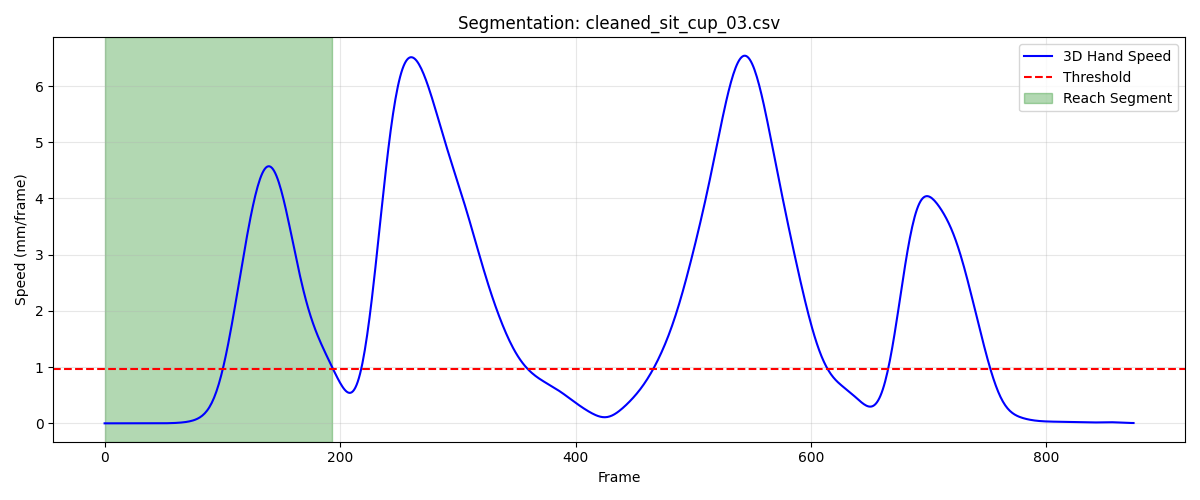

The data file committed next to this chart (first rows):
frame, sub_frame, shoulderr_x, shoulderr_y, shoulderr_z, humr1_x, humr1_y, humr1_z, humr2_x, humr2_y, humr2_z, humr3_x, humr3_y, humr3_z, humr4_x, humr4_y, humr4_z, humr5_x, humr5_y, humr5_z, humr6_x, humr6_y, humr6_z, humr7_x
1, 0, 184, -625.6, 325.8, 219, -584, 222.6, 225.5, -560.4, 154.1, 201.1, -630.6, 205.2, 176.4, -535.8, 214.7, 200.3, -618, 147.9, 188.6, -529.3, 160.1, 178
2, 0, 184, -625.5, 325.9, 219, -584, 222.6, 225.5, -560.4, 154.1, 201.1, -630.6, 205.3, 176.5, -535.7, 214.7, 200.3, -618, 147.9, 188.6, -529.3, 160.1, 178
3, 0, 184, -625.5, 325.9, 219, -584, 222.7, 225.5, -560.4, 154.1, 201.1, -630.5, 205.3, 176.5, -535.6, 214.8, 200.3, -618, 148, 188.6, -529.2, 160.2, 178
4, 0, 184, -625.5, 325.9, 219, -584, 222.7, 225.5, -560.3, 154.2, 201.1, -630.5, 205.3, 176.6, -535.5, 214.9, 200.3, -618, 148, 188.7, -529.2, 160.2, 178
5, 0, 184, -625.4, 326, 219, -583.9, 222.7, 225.5, -560.3, 154.2, 201.1, -630.5, 205.4, 176.6, -535.4, 214.9, 200.3, -618, 148, 188.7, -529.2, 160.2, 178.1
6, 0, 184, -625.4, 326, 218.9, -583.9, 222.8, 225.5, -560.3, 154.2, 201.1, -630.5, 205.4, 176.6, -535.3, 215, 200.3, -617.9, 148.1, 188.7, -529.2, 160.2, 178.1
7, 0, 184, -625.3, 326, 218.9, -583.9, 222.8, 225.6, -560.3, 154.3, 201.2, -630.4, 205.4, 176.7, -535.2, 215, 200.3, -617.9, 148.1, 188.7, -529.2, 160.2, 178.1
8, 0, 184, -625.3, 326.1, 218.9, -583.8, 222.8, 225.6, -560.2, 154.3, 201.2, -630.4, 205.5, 176.7, -535.2, 215, 200.4, -617.9, 148.1, 188.7, -529.1, 160.3, 178.1
9, 0, 184, -625.2, 326.1, 218.9, -583.8, 222.8, 225.6, -560.2, 154.3, 201.2, -630.4, 205.5, 176.7, -535.1, 215.1, 200.4, -617.9, 148.2, 188.7, -529.1, 160.3, 178.2
10, 0, 184, -625.2, 326.1, 218.9, -583.8, 222.9, 225.6, -560.2, 154.3, 201.2, -630.3, 205.5, 176.7, -535, 215.1, 200.4, -617.8, 148.2, 188.7, -529.1, 160.3, 178.2
11, 0, 184, -625.1, 326.2, 218.9, -583.7, 222.9, 225.6, -560.1, 154.4, 201.2, -630.3, 205.6, 176.8, -535, 215.1, 200.4, -617.8, 148.2, 188.7, -529.1, 160.3, 178.2
12, 0, 184, -625.1, 326.2, 218.9, -583.7, 222.9, 225.6, -560.1, 154.4, 201.2, -630.3, 205.6, 176.8, -534.9, 215.1, 200.4, -617.8, 148.3, 188.7, -529, 160.3, 178.2
13, 0, 184, -625, 326.2, 218.9, -583.7, 222.9, 225.6, -560.1, 154.4, 201.2, -630.2, 205.6, 176.8, -534.9, 215.2, 200.4, -617.8, 148.3, 188.7, -529, 160.3, 178.2
14, 0, 184, -625, 326.2, 218.9, -583.6, 223, 225.6, -560.1, 154.4, 201.3, -630.2, 205.7, 176.8, -534.9, 215.2, 200.5, -617.7, 148.3, 188.8, -529, 160.4, 178.3
15, 0, 184, -624.9, 326.3, 218.9, -583.6, 223, 225.6, -560, 154.5, 201.3, -630.2, 205.7, 176.8, -534.8, 215.2, 200.5, -617.7, 148.4, 188.8, -529, 160.4, 178.3
16, 0, 184.1, -624.9, 326.3, 219, -583.6, 223, 225.7, -560, 154.5, 201.3, -630.1, 205.7, 176.8, -534.8, 215.2, 200.5, -617.7, 148.4, 188.8, -528.9, 160.4, 178.3
17, 0, 184.1, -624.8, 326.3, 219, -583.6, 223.1, 225.7, -560, 154.5, 201.3, -630.1, 205.8, 176.8, -534.8, 215.2, 200.5, -617.7, 148.4, 188.8, -528.9, 160.4, 178.3
18, 0, 184.1, -624.8, 326.4, 219, -583.6, 223.1, 225.7, -560, 154.5, 201.3, -630.1, 205.8, 176.9, -534.8, 215.3, 200.5, -617.7, 148.4, 188.8, -528.9, 160.4, 178.4
19, 0, 184.1, -624.8, 326.4, 219, -583.5, 223.1, 225.7, -560, 154.6, 201.4, -630.1, 205.8, 176.9, -534.8, 215.3, 200.6, -617.7, 148.5, 188.8, -528.9, 160.5, 178.4
20, 0, 184.1, -624.8, 326.4, 219, -583.5, 223.1, 225.7, -560, 154.6, 201.4, -630.1, 205.9, 176.9, -534.8, 215.3, 200.6, -617.6, 148.5, 188.8, -528.9, 160.5, 178.4
21, 0, 184.1, -624.7, 326.5, 219, -583.5, 223.2, 225.7, -560, 154.6, 201.4, -630, 205.9, 176.9, -534.8, 215.3, 200.6, -617.6, 148.5, 188.9, -528.9, 160.5, 178.4
22, 0, 184.1, -624.7, 326.5, 219, -583.5, 223.2, 225.7, -560, 154.7, 201.4, -630, 205.9, 176.9, -534.8, 215.3, 200.6, -617.6, 148.6, 188.9, -528.9, 160.5, 178.4
23, 0, 184.1, -624.7, 326.5, 219, -583.5, 223.2, 225.7, -560, 154.7, 201.4, -630, 206, 176.9, -534.8, 215.3, 200.6, -617.6, 148.6, 188.9, -528.8, 160.6, 178.5
24, 0, 184.1, -624.7, 326.6, 219, -583.5, 223.3, 225.7, -560, 154.7, 201.5, -630, 206, 176.9, -534.8, 215.3, 200.7, -617.6, 148.6, 188.9, -528.8, 160.6, 178.5
25, 0, 184.1, -624.7, 326.6, 219, -583.5, 223.3, 225.7, -560, 154.7, 201.5, -630, 206, 176.9, -534.9, 215.3, 200.7, -617.6, 148.7, 188.9, -528.8, 160.6, 178.5
26, 0, 184.2, -624.7, 326.6, 219, -583.5, 223.3, 225.8, -560, 154.8, 201.5, -630, 206.1, 176.9, -534.9, 215.3, 200.7, -617.6, 148.7, 188.9, -528.8, 160.6, 178.5
27, 0, 184.2, -624.7, 326.7, 219, -583.5, 223.3, 225.8, -560, 154.8, 201.5, -630, 206.1, 176.9, -534.9, 215.3, 200.7, -617.6, 148.7, 188.9, -528.8, 160.7, 178.5
28, 0, 184.2, -624.7, 326.7, 219.1, -583.5, 223.4, 225.8, -560, 154.8, 201.6, -630, 206.1, 176.9, -535, 215.3, 200.7, -617.6, 148.8, 189, -528.8, 160.7, 178.5
29, 0, 184.2, -624.7, 326.7, 219.1, -583.5, 223.4, 225.8, -560, 154.9, 201.6, -630, 206.1, 176.9, -535, 215.4, 200.7, -617.6, 148.8, 189, -528.8, 160.7, 178.5
30, 0, 184.2, -624.7, 326.8, 219.1, -583.5, 223.4, 225.8, -560, 154.9, 201.6, -630, 206.2, 176.9, -535, 215.4, 200.7, -617.6, 148.8, 189, -528.8, 160.7, 178.6
31, 0, 184.2, -624.7, 326.8, 219.1, -583.5, 223.5, 225.8, -560, 154.9, 201.6, -630, 206.2, 176.9, -535, 215.4, 200.7, -617.6, 148.8, 189, -528.8, 160.8, 178.6
32, 0, 184.2, -624.7, 326.8, 219.2, -583.5, 223.5, 225.8, -560, 154.9, 201.6, -630, 206.2, 176.9, -535, 215.4, 200.7, -617.6, 148.9, 189, -528.8, 160.8, 178.6
33, 0, 184.2, -624.7, 326.8, 219.2, -583.5, 223.5, 225.8, -560, 155, 201.6, -630, 206.2, 176.9, -535, 215.4, 200.8, -617.6, 148.9, 189, -528.8, 160.8, 178.6
34, 0, 184.2, -624.7, 326.9, 219.2, -583.4, 223.6, 225.9, -560, 155, 201.6, -630, 206.3, 176.9, -535, 215.5, 200.8, -617.6, 148.9, 189, -528.8, 160.8, 178.6
35, 0, 184.2, -624.7, 326.9, 219.2, -583.4, 223.6, 225.9, -560, 155, 201.6, -630, 206.3, 176.9, -535, 215.5, 200.8, -617.6, 148.9, 189, -528.8, 160.8, 178.6
36, 0, 184.2, -624.7, 326.9, 219.3, -583.4, 223.6, 225.9, -560, 155, 201.7, -630, 206.3, 176.9, -535, 215.5, 200.8, -617.6, 149, 189, -528.8, 160.8, 178.6
37, 0, 184.3, -624.7, 326.9, 219.3, -583.4, 223.6, 225.9, -560, 155, 201.7, -630, 206.3, 177, -535, 215.5, 200.8, -617.6, 149, 189, -528.8, 160.9, 178.6
38, 0, 184.3, -624.7, 327, 219.3, -583.4, 223.6, 225.9, -560, 155.1, 201.7, -630, 206.3, 177, -535, 215.5, 200.8, -617.6, 149, 189, -528.8, 160.9, 178.6
39, 0, 184.3, -624.7, 327, 219.3, -583.4, 223.6, 225.9, -560, 155.1, 201.7, -630, 206.4, 177, -535, 215.5, 200.8, -617.6, 149, 189.1, -528.8, 160.9, 178.6
40, 0, 184.3, -624.7, 327, 219.3, -583.4, 223.7, 225.9, -560, 155.1, 201.7, -630.0, 206.4, 177, -535, 215.5, 200.8, -617.6, 149, 189.1, -528.8, 160.9, 178.6
41, 0, 184.3, -624.7, 327, 219.3, -583.4, 223.7, 225.9, -559.9, 155.1, 201.7, -630, 206.4, 177, -535, 215.5, 200.8, -617.6, 149, 189.1, -528.8, 160.9, 178.6
42, 0, 184.3, -624.7, 327, 219.4, -583.4, 223.7, 225.9, -559.9, 155.1, 201.7, -630, 206.4, 177, -535, 215.5, 200.8, -617.6, 149, 189.1, -528.8, 160.9, 178.6
43, 0, 184.3, -624.7, 327, 219.4, -583.4, 223.7, 225.9, -559.9, 155.1, 201.7, -630.0, 206.4, 177, -535, 215.5, 200.8, -617.6, 149.1, 189.1, -528.8, 160.9, 178.6
44, 0, 184.3, -624.7, 327, 219.4, -583.4, 223.7, 225.9, -560, 155.1, 201.7, -630, 206.4, 177, -535, 215.6, 200.8, -617.6, 149, 189.1, -528.8, 160.9, 178.6
45, 0, 184.3, -624.8, 327, 219.4, -583.4, 223.7, 225.9, -560, 155.1, 201.7, -630, 206.4, 177, -535, 215.6, 200.8, -617.6, 149, 189.1, -528.8, 160.9, 178.6
46, 0, 184.3, -624.8, 327, 219.4, -583.4, 223.7, 225.9, -560, 155.1, 201.8, -630, 206.4, 177, -535, 215.6, 200.8, -617.6, 149, 189.1, -528.8, 160.9, 178.6
47, 0, 184.3, -624.8, 327, 219.4, -583.4, 223.6, 225.9, -560, 155.1, 201.8, -630, 206.4, 177, -535, 215.6, 200.8, -617.6, 149, 189.1, -528.8, 160.9, 178.6
48, 0, 184.4, -624.8, 327, 219.4, -583.4, 223.6, 225.9, -560, 155.1, 201.8, -630, 206.4, 177, -535, 215.6, 200.8, -617.6, 149, 189.1, -528.8, 160.9, 178.5
49, 0, 184.4, -624.8, 326.9, 219.4, -583.4, 223.6, 225.9, -560, 155, 201.8, -630.1, 206.3, 177, -535, 215.6, 200.8, -617.6, 149, 189.1, -528.8, 160.9, 178.5
50, 0, 184.4, -624.8, 326.9, 219.4, -583.4, 223.6, 225.9, -560, 155, 201.8, -630.1, 206.3, 177.1, -535, 215.6, 200.8, -617.6, 149, 189.1, -528.8, 160.9, 178.5
51, 0, 184.4, -624.9, 326.9, 219.4, -583.5, 223.6, 225.9, -560, 155, 201.8, -630.1, 206.3, 177.1, -535, 215.6, 200.8, -617.7, 149, 189.1, -528.9, 160.9, 178.5
52, 0, 184.4, -624.9, 326.9, 219.4, -583.5, 223.6, 225.9, -560, 155, 201.8, -630.1, 206.3, 177.1, -535, 215.5, 200.8, -617.7, 148.9, 189.1, -528.9, 160.9, 178.5
53, 0, 184.4, -624.9, 326.9, 219.4, -583.5, 223.6, 225.9, -560, 155, 201.8, -630.1, 206.3, 177.1, -535, 215.5, 200.8, -617.7, 148.9, 189.1, -528.9, 160.9, 178.5
54, 0, 184.4, -624.9, 326.9, 219.4, -583.5, 223.5, 225.9, -560.1, 155, 201.8, -630.1, 206.2, 177.1, -535, 215.5, 200.8, -617.7, 148.9, 189.1, -528.9, 160.8, 178.4
55, 0, 184.4, -625, 326.9, 219.4, -583.5, 223.5, 225.9, -560.1, 154.9, 201.8, -630.1, 206.2, 177.1, -535, 215.5, 200.8, -617.7, 148.9, 189.1, -528.9, 160.8, 178.4
56, 0, 184.4, -625, 326.8, 219.4, -583.5, 223.5, 225.9, -560.1, 154.9, 201.8, -630.1, 206.2, 177.1, -535.1, 215.5, 200.8, -617.7, 148.9, 189.1, -528.9, 160.8, 178.4
57, 0, 184.5, -625, 326.8, 219.4, -583.6, 223.5, 225.9, -560.1, 154.9, 201.8, -630.2, 206.2, 177.1, -535.1, 215.5, 200.8, -617.7, 148.8, 189, -528.9, 160.8, 178.4
58, 0, 184.5, -625, 326.8, 219.4, -583.6, 223.4, 225.9, -560.1, 154.9, 201.8, -630.2, 206.2, 177, -535.1, 215.5, 200.8, -617.7, 148.8, 189, -528.9, 160.8, 178.4
59, 0, 184.5, -625, 326.8, 219.4, -583.6, 223.4, 225.9, -560.1, 154.9, 201.8, -630.2, 206.1, 177, -535.1, 215.4, 200.8, -617.7, 148.8, 189, -529, 160.8, 178.4
60, 0, 184.5, -625.1, 326.8, 219.4, -583.6, 223.4, 225.8, -560.1, 154.8, 201.8, -630.2, 206.1, 177, -535.1, 215.4, 200.8, -617.8, 148.8, 189, -529, 160.8, 178.4
... 134 more rows
